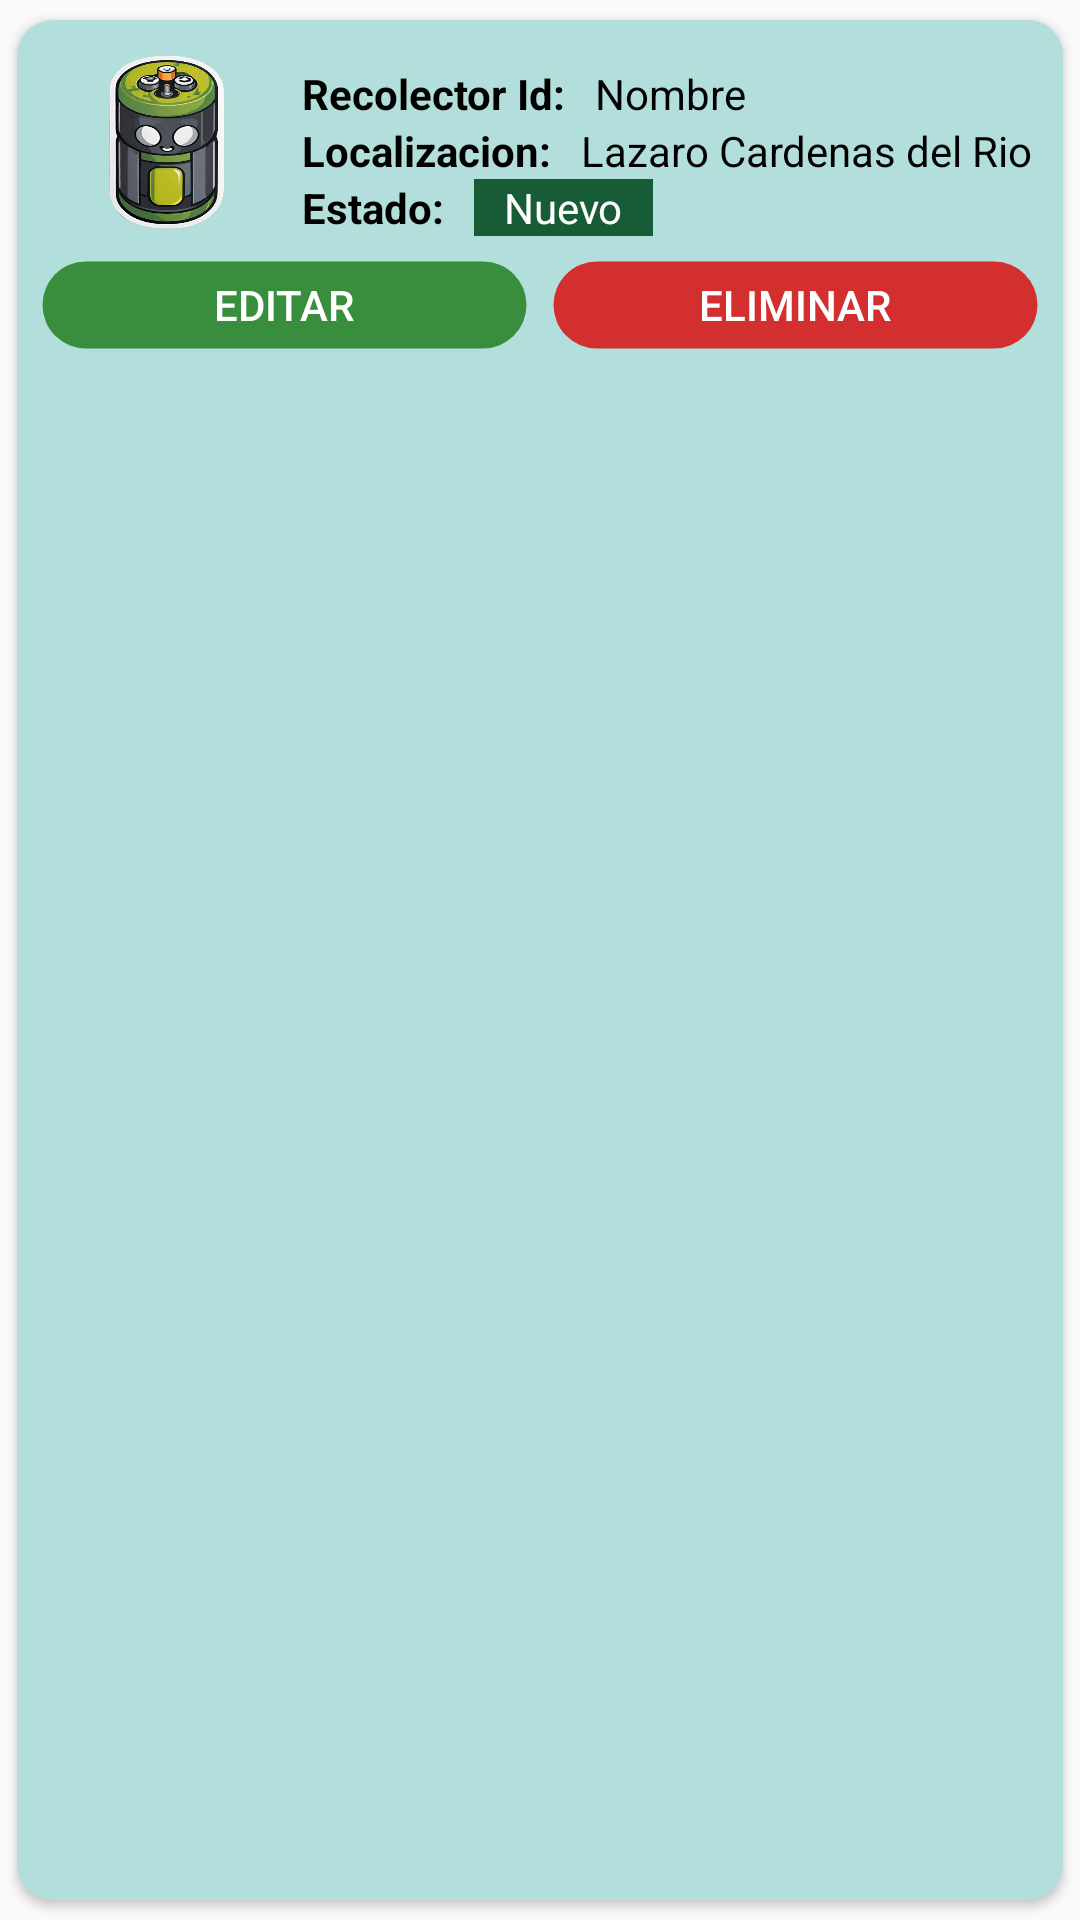

The Android layout XML behind this screen, and the referenced resources:
<!-- AndroidManifest.xml: application theme Theme.AppCompat.DayNight.NoActionBar -->
<!-- res/layout/mainitem.xml -->
<?xml version="1.0" encoding="utf-8"?>
<androidx.cardview.widget.CardView
    xmlns:android="http://schemas.android.com/apk/res/android"
    android:layout_width="match_parent"
    android:layout_height="wrap_content"
    xmlns:app="http://schemas.android.com/apk/res-auto"
    android:backgroundTint="@color/verde_claro"
    app:cardCornerRadius="12dp"
    app:cardUseCompatPadding="true"
    android:orientation="vertical">
    <androidx.appcompat.widget.LinearLayoutCompat
        android:layout_width="match_parent"
        android:layout_height="wrap_content"
        android:orientation="vertical">
        <androidx.appcompat.widget.LinearLayoutCompat
            android:layout_width="match_parent"
            android:layout_height="wrap_content">
            <ImageView
                android:id="@+id/image"
                android:layout_width="60dp"
                android:layout_height="80dp"
                android:background="@drawable/logo"
                android:layout_gravity="center"
                android:layout_marginLeft="20dp"/>
            <androidx.appcompat.widget.LinearLayoutCompat
                android:layout_width="match_parent"
                android:layout_height="wrap_content"
                android:paddingTop="15dp"
                android:background="@color/verde_claro"
                android:orientation="vertical"
                android:paddingLeft="15dp">
                <androidx.appcompat.widget.LinearLayoutCompat
                    android:layout_width="match_parent"
                    android:layout_height="wrap_content">
                    <TextView
                        android:textColor="@color/black"
                        android:id="@+id/texto1"
                        android:layout_width="wrap_content"
                        android:layout_height="wrap_content"
                        android:text="Recolector "
                        android:textStyle="bold"/>
                    <TextView
                        android:id="@+id/Id"
                        android:layout_width="wrap_content"
                        android:layout_height="wrap_content"
                        android:text="Id"
                        android:textColor="@color/black"
                        android:textStyle="bold"/>
                    <TextView
                        android:layout_width="wrap_content"
                        android:layout_height="wrap_content"
                        android:text=":"
                        android:textColor="@color/black"
                        android:textStyle="bold"/>

                    <TextView
                        android:id="@+id/Nombre"
                        android:layout_width="wrap_content"
                        android:layout_height="wrap_content"
                        android:layout_marginLeft="10dp"
                        android:textColor="@color/black"
                        android:text="Nombre"
                        />
                </androidx.appcompat.widget.LinearLayoutCompat>

                <LinearLayout
                    android:layout_width="match_parent"
                    android:layout_height="wrap_content">
                    <TextView
                        android:id="@+id/texto2"
                        android:layout_width="wrap_content"
                        android:layout_height="wrap_content"
                        android:text="Localizacion:"
                        android:textColor="@color/black"
                        android:textStyle="bold"/>
                    <TextView
                        android:id="@+id/Direccion"
                        android:layout_width="wrap_content"
                        android:layout_height="wrap_content"
                        android:text="Lazaro Cardenas del Rio"
                        android:textColor="@color/black"
                        android:layout_marginLeft="10dp"/>
                </LinearLayout>
                <androidx.appcompat.widget.LinearLayoutCompat
                    android:layout_width="match_parent"
                    android:layout_height="wrap_content">
                    <TextView
                        android:id="@+id/texto3"
                        android:layout_width="wrap_content"
                        android:layout_height="wrap_content"
                        android:text="Estado:"
                        android:textColor="@color/black"
                        android:textStyle="bold"
                        />
                    <androidx.appcompat.widget.LinearLayoutCompat
                        android:layout_width="wrap_content"
                        android:layout_height="wrap_content"
                        android:layout_marginLeft="10dp"
                        android:background="@color/verde"
                        android:id="@+id/contenedor">
                        <ImageView
                            android:layout_marginLeft="5dp"
                            android:id="@+id/alerta"
                            android:layout_width="20dp"
                            android:layout_height="20dp"
                            android:src="@drawable/alerta"
                            android:visibility="gone" />
                        <TextView
                            android:id="@+id/Estado"
                            android:layout_width="wrap_content"
                            android:layout_height="wrap_content"
                            android:background="@color/verde"
                            android:paddingLeft="10dp"
                            android:paddingRight="10dp"
                            android:text="Nuevo"
                            android:textColor="@color/white" />
                    </androidx.appcompat.widget.LinearLayoutCompat>
                </androidx.appcompat.widget.LinearLayoutCompat>
            </androidx.appcompat.widget.LinearLayoutCompat>
        </androidx.appcompat.widget.LinearLayoutCompat>
        <androidx.appcompat.widget.LinearLayoutCompat
            android:layout_width="match_parent"
            android:layout_height="wrap_content"
            android:paddingBottom="10dp">
            <Button
                android:id="@+id/editThisContainer"
                android:layout_width="0dp"
                android:layout_height="30dp"
                android:layout_weight="1"
                android:background="@drawable/botonverderedondo"
                android:text="Editar"
                android:textColor="@color/white"
                android:layout_marginRight="4dp"
                android:layout_marginLeft="8dp"
                />

            <Button
                android:id="@+id/deleteThisContainer"
                android:layout_width="0dp"
                android:layout_height="30dp"
                android:layout_weight="1"
                android:layout_alignParentEnd="true"
                android:background="@drawable/botonrojoredondo"
                android:text="Eliminar"
                android:textColor="@color/white"
                android:layout_marginLeft="4dp"
                android:layout_marginRight="8dp"
                />
        </androidx.appcompat.widget.LinearLayoutCompat>
    </androidx.appcompat.widget.LinearLayoutCompat>
</androidx.cardview.widget.CardView>
<!-- resources referenced by this layout -->
<resources>
  <color name="black">#FF000000</color>
  <color name="verde">#185c37</color>
  <color name="verde_claro">#B2DFDB</color>
  <color name="white">#FFFFFFFF</color>
  <!-- drawable botonrojoredondo (drawable) -->
  <?xml version="1.0" encoding="utf-8"?>
  <shape xmlns:android="http://schemas.android.com/apk/res/android"
      android:shape="rectangle">
      <solid android:color="@color/rojo" /> 
      <corners android:radius="20dp" /> 
      <stroke android:width="1dp" android:color="@android:color/transparent" /> 
  </shape>
  <!-- drawable botonverderedondo (drawable) -->
  <?xml version="1.0" encoding="utf-8"?>
  <shape xmlns:android="http://schemas.android.com/apk/res/android"
      android:shape="rectangle">
      <solid android:color="@color/verde_oscuro" /> 
      <corners android:radius="20dp" /> 
      <stroke android:width="1dp" android:color="@android:color/transparent" /> 
  </shape>
  <!-- drawable logo: png bitmap (drawable-mdpi, 203618 bytes) -->
  <color name="rojo">#D32F2F</color>
  <color name="verde_oscuro">#388E3C</color>
</resources>
